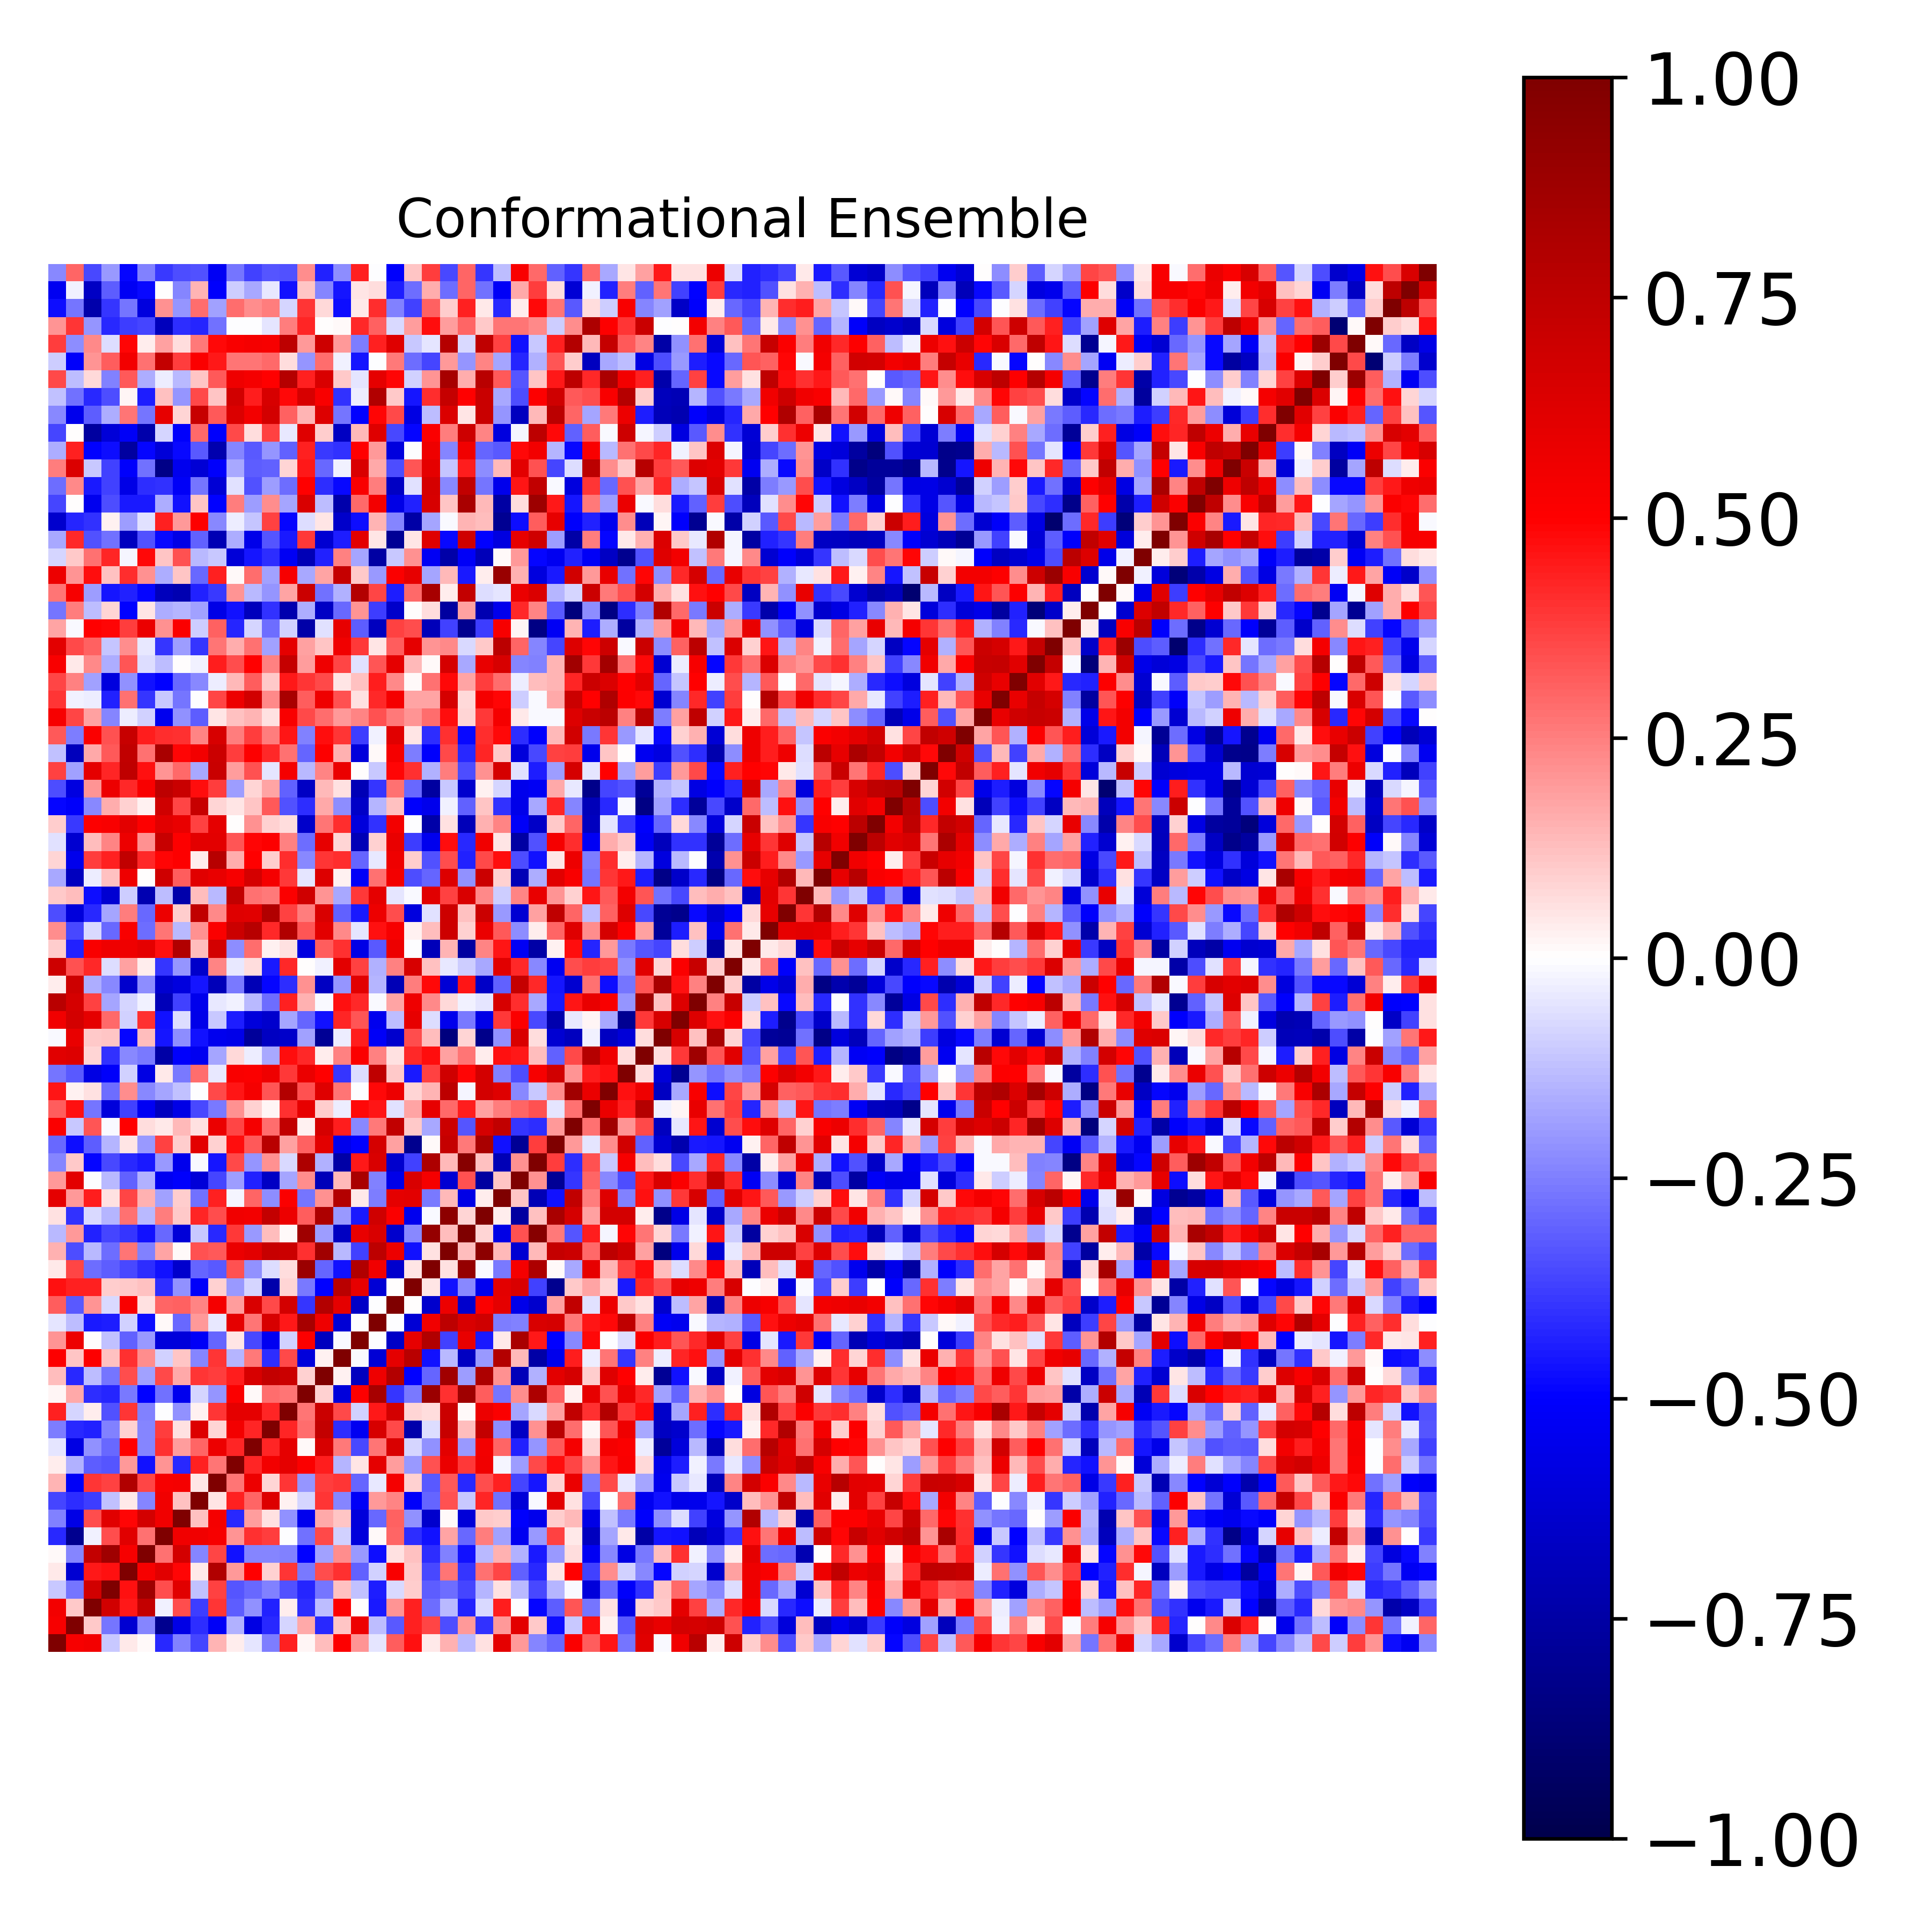

The table this chart was drawn from, first rows:
1.000000000000000000e+00, 5.276903382713573620e-01, 5.428330618235970295e-01, -1.084494594365849746e-01, 4.006250521910406648e-02, 9.990740318175142173e-03, -4.149347268161460156e-01, -2.451275983272678816e-01, -3.633403074167377844e-01, 1.413031944880412671e-01, 3.390727898771524196e-02, -5.317201016280273529e-02, -2.549149255306672468e-01, 4.336277062904552171e-01, 1.802842824465023669e-02, 1.273385862373410671e-01, 5.016312583233437650e-01, 2.068315861429576297e-01, -4.712149797832210912e-02, 3.201407911298038145e-01, 4.622459557321083046e-01, 4.676231832579903075e-02, 1.525992278021622850e-01, -1.376874981620281324e-01
5.276903382713573620e-01, 1.000000000000000000e+00, 1.016062643459735987e-01, -2.686424803455456090e-01, -6.189757774966742065e-01, -2.383704570479540652e-01, -8.115699024011147067e-01, -5.687115974576517630e-01, -4.103993786267970956e-01, -5.169716980498737513e-01, -1.538569942489991516e-01, -5.771062660189518745e-01, -4.165631695123889755e-01, -8.396403002973533425e-02, 1.705938496000410642e-01, -4.179602088522088033e-01, 1.134924819995155043e-01, 5.682247427899200787e-01, -1.271587097026462831e-01, -3.275023925531076463e-01, 4.367420263185642915e-01, 3.661266617010778823e-01, -3.439309966487222314e-01, 1.985356169897325163e-01
5.428330618235970295e-01, 1.016062643459735987e-01, 1.000000000000000000e+00, 6.732452757492951578e-01, 4.468542073661364022e-01, 7.317087589622442989e-01, -2.606122410852214355e-02, 3.437620959092985706e-01, -3.787818407743999138e-01, 3.930064241278726223e-01, -3.177727943238318753e-01, -2.135270905350890036e-01, -4.301230867486423581e-01, 3.242970466653195827e-02, -4.071762527509752982e-01, -1.271662659222944636e-01, 5.065160525608149999e-01, 5.852827035939662387e-03, -4.515904269815953498e-01, 2.089665206378827911e-01, 4.310496104729846234e-01, -2.872789264575554280e-01, -1.357778018667613606e-01, -4.362327327238013086e-01
-1.084494594365849746e-01, -2.686424803455456090e-01, 6.732452757492951578e-01, 1.000000000000000000e+00, 4.640705693461621428e-01, 8.725619964081686719e-01, 3.504533637182098427e-01, 6.123065288448371613e-01, -1.188999954027397943e-01, 3.718765078176561878e-01, -3.287214254669970637e-01, -2.941598715965269562e-01, -2.472621732622005131e-01, -3.403764306471424028e-01, -4.249826903761470542e-01, -2.724612693462268864e-01, 1.205668306758328201e-01, -1.208841958252034332e-01, -4.421748919461889749e-01, -7.227012314060486664e-02, 9.820667384312660453e-02, -3.172779411650245018e-01, -2.880663325957121268e-01, -3.598929021035324749e-01
4.006250521910406648e-02, -6.189757774966742065e-01, 4.468542073661364022e-01, 4.640705693461621428e-01, 1.000000000000000000e+00, 5.253823520570972683e-01, 6.122536346171860711e-01, 4.889271740249846454e-01, 4.427493700460930631e-02, 8.038788526571351012e-01, 1.974308581651412764e-01, 4.981349318593640274e-01, 9.034858884640430132e-02, 3.922627702133424377e-01, -2.602770599641084925e-01, 3.448855508005849724e-01, 3.994207934162869456e-01, -3.054584479822965437e-01, -9.323693068174361553e-02, 5.168416591925789616e-01, 1.047528053397001335e-01, -3.524068577025774029e-01, 2.704087513952368460e-01, -3.950605917878649564e-01
9.990740318175142173e-03, -2.383704570479540652e-01, 7.317087589622442989e-01, 8.725619964081686719e-01, 5.253823520570972683e-01, 1.000000000000000000e+00, 2.742630227025535383e-01, 6.715449370596778822e-01, -2.351808812202092203e-01, 3.643255077127691699e-01, -4.654767207653597305e-01, -2.397130563686845628e-01, -2.371271117241085524e-01, -2.470816153537207516e-01, -4.962813471017061828e-01, -1.853293899509761700e-01, 2.224184507924879817e-01, -2.030194280307437982e-01, -4.727155763012276801e-01, 5.862435730899674680e-02, 1.235571906945844983e-01, -4.112539184450357266e-01, -2.434299976046108149e-01, -4.615841014432134903e-01
-4.149347268161460156e-01, -8.115699024011147067e-01, -2.606122410852214355e-02, 3.504533637182098427e-01, 6.122536346171860711e-01, 2.742630227025535383e-01, 1.000000000000000000e+00, 5.502766176546706189e-01, 5.496030550579082963e-01, 5.299219758306837891e-01, 2.085511990217635003e-01, 4.048857857240181768e-01, 3.751551989303460455e-01, -6.170692781643552158e-03, -2.763962622731012120e-01, 3.538396451730209114e-01, -8.842849549821933663e-02, -5.980943687495429151e-01, 1.059062006649871650e-02, 3.027400756684496264e-01, -4.121920007581952317e-01, -4.649717229771753724e-01, 1.793539330754496675e-01, -2.924354418622218121e-01
-2.451275983272678816e-01, -5.687115974576517630e-01, 3.437620959092985706e-01, 6.123065288448371613e-01, 4.889271740249846454e-01, 6.715449370596778822e-01, 5.502766176546706189e-01, 1.000000000000000000e+00, 1.248897945112850683e-01, 5.340846476856057068e-01, -4.152015596336943726e-01, 1.952184346167191442e-01, 6.024262074844956988e-02, -2.150990477336017503e-01, -5.392483869160711318e-01, 1.685632982237786348e-01, 1.142452474060858952e-01, -5.937516144024084230e-01, -2.921673817601312950e-01, 3.083201387274428495e-01, -2.144812855627122594e-01, -6.357254334830960696e-01, 1.152600529709066346e-02, -6.073304151102263404e-01
-3.633403074167377844e-01, -4.103993786267970956e-01, -3.787818407743999138e-01, -1.188999954027397943e-01, 4.427493700460930631e-02, -2.351808812202092203e-01, 5.496030550579082963e-01, 1.248897945112850683e-01, 1.000000000000000000e+00, 5.323076594380463100e-02, 4.326005282466285351e-01, 3.035486611857639017e-01, 6.303103357626963499e-01, 2.626133005004371856e-02, -8.015056199521210234e-02, 3.946906878221420056e-01, -2.419434406112018765e-01, -5.232459687219714883e-01, 1.975791522194488559e-01, 2.409260300526397114e-01, -5.143348021123268499e-01, -3.016717262513257669e-01, 3.423105938974757567e-01, -1.089442684415240920e-01
1.413031944880412671e-01, -5.169716980498737513e-01, 3.930064241278726223e-01, 3.718765078176561878e-01, 8.038788526571351012e-01, 3.643255077127691699e-01, 5.299219758306837891e-01, 5.340846476856057068e-01, 5.323076594380463100e-02, 1.000000000000000000e+00, 2.715969714610665942e-01, 5.667587285339327208e-01, 8.309109488594829118e-02, 3.932562792015935060e-01, -2.105025628363949852e-01, 3.805621841141041406e-01, 3.908501719432490584e-01, -2.973136317401629536e-01, -4.255500714294909587e-02, 5.363091755529983962e-01, 9.005047604199906131e-02, -3.233635822531194526e-01, 3.225371682288734609e-01, -4.155512565132166158e-01
3.390727898771524196e-02, -1.538569942489991516e-01, -3.177727943238318753e-01, -3.287214254669970637e-01, 1.974308581651412764e-01, -4.654767207653597305e-01, 2.085511990217635003e-01, -4.152015596336943726e-01, 4.326005282466285351e-01, 2.715969714610665942e-01, 1.000000000000000000e+00, 4.288889302184255015e-01, 5.443067862272876756e-01, 6.000158238923074538e-01, 5.115057183089471993e-01, 4.428828373833913479e-01, -1.445446421343663246e-01, 4.830758537581701650e-02, 5.941928072594796495e-01, 1.911396345786571527e-01, -1.977121944891263305e-01, 3.431156560580111980e-01, 5.758370019005928375e-01, 3.852800116037514710e-01
-5.317201016280273529e-02, -5.771062660189518745e-01, -2.135270905350890036e-01, -2.941598715965269562e-01, 4.981349318593640274e-01, -2.397130563686845628e-01, 4.048857857240181768e-01, 1.952184346167191442e-01, 3.035486611857639017e-01, 5.667587285339327208e-01, 4.288889302184255015e-01, 1.000000000000000000e+00, 4.275580888876720498e-01, 6.004847623971603099e-01, 8.820353742060152435e-03, 6.502764606911782819e-01, 2.616097024892469758e-01, -3.576765928510043380e-01, 2.686839953748249576e-01, 6.460924019830581733e-01, -8.444728855798108724e-02, -2.185214370121374150e-01, 6.087675455202790076e-01, -1.989202784008970715e-01
-2.549149255306672468e-01, -4.165631695123889755e-01, -4.301230867486423581e-01, -2.472621732622005131e-01, 9.034858884640430132e-02, -2.371271117241085524e-01, 3.751551989303460455e-01, 6.024262074844956988e-02, 6.303103357626963499e-01, 8.309109488594829118e-02, 5.443067862272876756e-01, 4.275580888876720498e-01, 1.000000000000000000e+00, 4.219933096444987708e-01, 2.866909650545312882e-01, 7.332234073291382659e-01, -4.095744770829236048e-01, -5.365158932961219262e-01, 6.559982957848673468e-01, 3.543095280672068359e-01, -7.292118372187232911e-01, -6.978607201762583589e-02, 7.172890150851463087e-01, 1.324033140188049240e-01
4.336277062904552171e-01, -8.396403002973533425e-02, 3.242970466653195827e-02, -3.403764306471424028e-01, 3.922627702133424377e-01, -2.470816153537207516e-01, -6.170692781643552158e-03, -2.150990477336017503e-01, 2.626133005004371856e-02, 3.932562792015935060e-01, 6.000158238923074538e-01, 6.004847623971603099e-01, 4.219933096444987708e-01, 1.000000000000000000e+00, 2.706215512061260209e-01, 7.008765265490056739e-01, 3.550822852822423381e-01, -9.144777756625575849e-02, 4.494572623180247417e-01, 6.692251849592247837e-01, 8.302512354320644439e-02, 6.730824449159260314e-02, 6.988470749386801462e-01, 9.660026383483453702e-03
1.802842824465023669e-02, 1.705938496000410642e-01, -4.071762527509752982e-01, -4.249826903761470542e-01, -2.602770599641084925e-01, -4.962813471017061828e-01, -2.763962622731012120e-01, -5.392483869160711318e-01, -8.015056199521210234e-02, -2.105025628363949852e-01, 5.115057183089471993e-01, 8.820353742060152435e-03, 2.866909650545312882e-01, 2.706215512061260209e-01, 1.000000000000000000e+00, 8.690779456249703161e-02, -5.965461763536690221e-01, 5.045112926844370627e-01, 8.370667197268171211e-01, -3.973057800613083446e-01, -2.634125512058493879e-01, 8.876270197174620513e-01, 4.035441335885155412e-01, 8.732314823124069925e-01
1.273385862373410671e-01, -4.179602088522088033e-01, -1.271662659222944636e-01, -2.724612693462268864e-01, 3.448855508005849724e-01, -1.853293899509761700e-01, 3.538396451730209114e-01, 1.685632982237786348e-01, 3.946906878221420056e-01, 3.805621841141041406e-01, 4.428828373833913479e-01, 6.502764606911782819e-01, 7.332234073291382659e-01, 7.008765265490056739e-01, 8.690779456249703161e-02, 1.000000000000000000e+00, 2.697973524562282538e-02, -6.725875835086123633e-01, 5.582121980380999604e-01, 7.919093772511768270e-01, -4.951261219909643407e-01, -3.001160185434526007e-01, 8.631064409988924435e-01, -1.902711860943706590e-01
5.016312583233437650e-01, 1.134924819995155043e-01, 5.065160525608149999e-01, 1.205668306758328201e-01, 3.994207934162869456e-01, 2.224184507924879817e-01, -8.842849549821933663e-02, 1.142452474060858952e-01, -2.419434406112018765e-01, 3.908501719432490584e-01, -1.445446421343663246e-01, 2.616097024892469758e-01, -4.095744770829236048e-01, 3.550822852822423381e-01, -5.965461763536690221e-01, 2.697973524562282538e-02, 1.000000000000000000e+00, -1.370038746358325475e-02, -6.159647373894006073e-01, 5.948657074754226670e-01, 7.712461739297276075e-01, -4.660450211617762073e-01, -1.342851785852305080e-01, -6.649573592652765486e-01
2.068315861429576297e-01, 5.682247427899200787e-01, 5.852827035939662387e-03, -1.208841958252034332e-01, -3.054584479822965437e-01, -2.030194280307437982e-01, -5.980943687495429151e-01, -5.937516144024084230e-01, -5.232459687219714883e-01, -2.973136317401629536e-01, 4.830758537581701650e-02, -3.576765928510043380e-01, -5.365158932961219262e-01, -9.144777756625575849e-02, 5.045112926844370627e-01, -6.725875835086123633e-01, -1.370038746358325475e-02, 1.000000000000000000e+00, -5.273772462772094438e-03, -6.496931622343473656e-01, 5.867529306905345798e-01, 7.989792621041295062e-01, -3.742452902929392922e-01, 5.827432058714623331e-01
-4.712149797832210912e-02, -1.271587097026462831e-01, -4.515904269815953498e-01, -4.421748919461889749e-01, -9.323693068174361553e-02, -4.727155763012276801e-01, 1.059062006649871650e-02, -2.921673817601312950e-01, 1.975791522194488559e-01, -4.255500714294909587e-02, 5.941928072594796495e-01, 2.686839953748249576e-01, 6.559982957848673468e-01, 4.494572623180247417e-01, 8.370667197268171211e-01, 5.582121980380999604e-01, -6.159647373894006073e-01, -5.273772462772094438e-03, 1.000000000000000000e+00, -3.595728018166802231e-04, -6.146801720859378371e-01, 5.534485855349757788e-01, 7.508312816362429087e-01, 6.456101562205083244e-01
3.201407911298038145e-01, -3.275023925531076463e-01, 2.089665206378827911e-01, -7.227012314060486664e-02, 5.168416591925789616e-01, 5.862435730899674680e-02, 3.027400756684496264e-01, 3.083201387274428495e-01, 2.409260300526397114e-01, 5.363091755529983962e-01, 1.911396345786571527e-01, 6.460924019830581733e-01, 3.543095280672068359e-01, 6.692251849592247837e-01, -3.973057800613083446e-01, 7.919093772511768270e-01, 5.948657074754226670e-01, -6.496931622343473656e-01, -3.595728018166802231e-04, 1.000000000000000000e+00, 3.009706853728787764e-03, -6.367310316882357490e-01, 5.630698130282477676e-01, -6.388479321129403310e-01
4.622459557321083046e-01, 4.367420263185642915e-01, 4.310496104729846234e-01, 9.820667384312660453e-02, 1.047528053397001335e-01, 1.235571906945844983e-01, -4.121920007581952317e-01, -2.144812855627122594e-01, -5.143348021123268499e-01, 9.005047604199906131e-02, -1.977121944891263305e-01, -8.444728855798108724e-02, -7.292118372187232911e-01, 8.302512354320644439e-02, -2.634125512058493879e-01, -4.951261219909643407e-01, 7.712461739297276075e-01, 5.867529306905345798e-01, -6.146801720859378371e-01, 3.009706853728787764e-03, 1.000000000000000000e+00, 5.102209804828690409e-02, -4.684787318884200413e-01, -2.321726090103233553e-01
4.676231832579903075e-02, 3.661266617010778823e-01, -2.872789264575554280e-01, -3.172779411650245018e-01, -3.524068577025774029e-01, -4.112539184450357266e-01, -4.649717229771753724e-01, -6.357254334830960696e-01, -3.016717262513257669e-01, -3.233635822531194526e-01, 3.431156560580111980e-01, -2.185214370121374150e-01, -6.978607201762583589e-02, 6.730824449159260314e-02, 8.876270197174620513e-01, -3.001160185434526007e-01, -4.660450211617762073e-01, 7.989792621041295062e-01, 5.534485855349757788e-01, -6.367310316882357490e-01, 5.102209804828690409e-02, 1.000000000000000000e+00, 5.764970328672374550e-02, 9.094903733703337823e-01
1.525992278021622850e-01, -3.439309966487222314e-01, -1.357778018667613606e-01, -2.880663325957121268e-01, 2.704087513952368460e-01, -2.434299976046108149e-01, 1.793539330754496675e-01, 1.152600529709066346e-02, 3.423105938974757567e-01, 3.225371682288734609e-01, 5.758370019005928375e-01, 6.087675455202790076e-01, 7.172890150851463087e-01, 6.988470749386801462e-01, 4.035441335885155412e-01, 8.631064409988924435e-01, -1.342851785852305080e-01, -3.742452902929392922e-01, 7.508312816362429087e-01, 5.630698130282477676e-01, -4.684787318884200413e-01, 5.764970328672374550e-02, 1.000000000000000000e+00, 1.259369215878286263e-01
-1.376874981620281324e-01, 1.985356169897325163e-01, -4.362327327238013086e-01, -3.598929021035324749e-01, -3.950605917878649564e-01, -4.615841014432134903e-01, -2.924354418622218121e-01, -6.073304151102263404e-01, -1.089442684415240920e-01, -4.155512565132166158e-01, 3.852800116037514710e-01, -1.989202784008970715e-01, 1.324033140188049240e-01, 9.660026383483453702e-03, 8.732314823124069925e-01, -1.902711860943706590e-01, -6.649573592652765486e-01, 5.827432058714623331e-01, 6.456101562205083244e-01, -6.388479321129403310e-01, -2.321726090103233553e-01, 9.094903733703337823e-01, 1.259369215878286263e-01, 1.000000000000000000e+00
6.122696041610781181e-02, -4.002007928859126484e-01, -7.661612642825313402e-02, -1.474916982781227792e-01, 2.763643807416365505e-01, -1.360425406806789195e-01, 2.531340785207779609e-01, 1.088376430749520007e-01, 4.237968790138786912e-01, 3.495979393956206160e-01, 5.474677549931059595e-01, 5.425601359206780883e-01, 7.266161071535528482e-01, 5.662060191831878031e-01, 3.143007778502863170e-01, 8.130183217721534961e-01, -1.960777220601582216e-01, -4.476887302866803808e-01, 6.829999726276467786e-01, 5.135632537458668656e-01, -5.419102248325835536e-01, -1.546391883464097276e-02, 9.446828038266027461e-01, 7.842051398639535154e-02
5.977888444617881492e-01, 2.018357225335211114e-01, 4.419416868623620154e-01, 6.153041356808838791e-02, 3.601526370278330669e-01, 1.506818240256889985e-01, -1.848866769782594455e-01, 9.817751727216750268e-02, -2.756772224170486174e-01, 4.369954509379173624e-01, -1.707142380277959851e-02, 2.974038738761609624e-01, -2.217834019227351849e-01, 5.081293483778556164e-01, -2.726316191311988768e-01, 2.181724100753783535e-01, 7.903643488461702393e-01, 3.915182962270032097e-02, -2.554277844324631119e-01, 5.996472216117366694e-01, 6.076671764809937759e-01, -2.630279483909092608e-01, 1.356391831507646195e-01, -5.666949175958199136e-01
1.990139427198492628e-01, 6.026495684867811953e-01, -6.459084458562214595e-03, -1.368926452892580137e-01, -3.092961025893189442e-01, -1.507327651260139678e-01, -5.367066384043376326e-01, -5.037534254653937005e-01, -6.055550681845923711e-01, -3.626631452212692452e-01, -1.935541187411256026e-01, -4.298889518378023467e-01, -6.572355716186490948e-01, -1.750078623621491025e-01, 2.262171688649856072e-01, -6.951885339245037487e-01, 1.374307388893423743e-01, 8.316053254087499846e-01, -2.465470939530676475e-01, -5.557457408043723346e-01, 6.439561605299528591e-01, 5.325683756715464678e-01, -6.181616020343326801e-01, 3.422861641429853496e-01
-2.414707535894848045e-01, 1.055298375675240569e-01, -4.848531926099666767e-01, -3.539166202774897685e-01, -4.179291035465741433e-01, -4.528949065439815125e-01, -2.030469946924816360e-01, -5.475962400692351295e-01, -8.592059985568997055e-03, -4.565423829080239027e-01, 3.536126633470892400e-01, -2.032258064835676947e-01, 2.115491838158786442e-01, -7.349173476702458574e-02, 8.136838757597406602e-01, -1.528294460268119492e-01, -7.475323978347248044e-01, 4.487875140715666955e-01, 6.449991521184678112e-01, -6.356064917285970672e-01, -3.679124053227214586e-01, 8.177244413819291236e-01, 1.385509126268728852e-01, 9.674642154318630061e-01
-2.948436765217220534e-01, -4.744732595244675610e-01, -3.168364792905708494e-01, -1.454233566031230829e-01, 4.854102087078089600e-02, -1.962874553222621887e-01, 3.708652835484295696e-01, 9.690128488438597143e-02, 6.069837350369351459e-01, 9.093949262499717578e-02, 4.739080981234475298e-01, 3.279598627976993974e-01, 7.719606478802094607e-01, 1.871483255129638978e-01, 3.106938768820720065e-01, 6.087092948151162641e-01, -5.511684762556459116e-01, -4.984512819512292858e-01, 6.593948819964123853e-01, 1.855385273684454217e-01, -8.081323835236621234e-01, 1.164483426210118425e-02, 7.235703846200401967e-01, 2.595361056344067663e-01
5.085452079049940233e-01, -1.037889195523855473e-01, 3.341901068092834048e-01, -1.257153148448281188e-02, 4.941584566517012167e-01, 6.804700170810740190e-02, 4.531958197923075665e-02, 1.348360217857600962e-01, 6.030238730527950897e-02, 5.705104161717537981e-01, 3.595615877188261256e-01, 5.371535962515352480e-01, 2.837959148854610203e-01, 7.372376125350238452e-01, 2.620120874690643267e-02, 6.620086726878957606e-01, 4.375127495629556607e-01, -2.310373772458647335e-01, 2.589266750885615975e-01, 7.419230153470619538e-01, 1.034865992614228403e-01, -1.715205702061728121e-01, 6.982580317432218742e-01, -3.348627210855227854e-01
3.201516641868399904e-01, 4.654865109246890675e-01, -2.696281148460021315e-01, -6.008675847703558448e-01, -3.694796546526982750e-01, -5.242087403396379353e-01, -6.780199934723379895e-01, -5.656095510253255076e-01, -3.529644321625813319e-01, -2.620323451445970009e-01, 2.157754125805063650e-01, 8.858640689840044380e-02, 1.981480892703898350e-02, 3.993212556969760740e-01, 5.882579328781178951e-01, 9.683096526634998868e-02, -3.472097314852873318e-02, 4.800608909379084910e-01, 4.603280289095020850e-01, -5.616697182140612671e-02, 1.724011814984792446e-01, 5.907025114338483318e-01, 2.932344994861633136e-01, 4.393504541089996995e-01
4.607741275513828061e-01, 2.403098053999000103e-02, 6.104556964523537299e-02, -2.835160160002356267e-01, 2.253705798071832800e-01, -2.295543127261425453e-01, -1.735209324924510965e-01, -1.206655476237936536e-01, -5.105344882361220055e-03, 3.517602077679048977e-01, 4.544436158300447226e-01, 5.343817525918260758e-01, 3.293331119170063714e-01, 7.936201694890863134e-01, 3.396672948359419353e-01, 6.185338124247270475e-01, 2.706541886702836242e-01, -5.055614622259710714e-03, 4.841930016142853010e-01, 5.660538954837668335e-01, 7.897268994195302816e-02, 1.461744727027817770e-01, 7.530264293526377495e-01, -1.719928084283004616e-02
-2.661162288369725015e-01, -3.237666644700185614e-01, -5.716913160480621148e-01, -5.151294879131858018e-01, -8.944639769354857661e-02, -5.739325141390264617e-01, 4.175106910708071412e-02, -2.633975058324605767e-01, 2.850097676986164119e-01, -3.919795088004766198e-02, 5.196571122175762669e-01, 5.112358788835434931e-01, 5.599968066963496582e-01, 3.886026197390654580e-01, 5.745829525593123543e-01, 4.924692558616418081e-01, -3.928501395985960487e-01, -6.352465331226747614e-02, 7.444875091737015449e-01, 1.083960507873628631e-01, -4.527046876855309598e-01, 3.727206694366133055e-01, 6.862979758422272925e-01, 4.890653573229617468e-01
6.156559771324328079e-01, 6.278312940891480620e-01, 8.466606556487779600e-02, -3.986301512607223207e-01, -2.276305539989229021e-01, -2.607316241599377249e-01, -7.462975422348356869e-01, -5.002217514898210649e-01, -5.324069856199563633e-01, -1.792831437066396416e-01, 7.088922465196731415e-02, -3.892091918387621113e-02, -1.656076823193847747e-01, 4.735621037472897421e-01, 4.182228883845304224e-01, 3.688798762861608682e-02, 2.456855217434659455e-01, 5.123282129747529501e-01, 2.475490388808406772e-01, 5.565246068954211867e-02, 4.201651252677197079e-01, 4.713060924946945174e-01, 1.828608409228026643e-01, 2.658617209298674844e-01
-9.153148505090084180e-03, 5.827306567725812902e-01, 1.072374130706938294e-01, 1.105602735329556802e-01, -4.869514381755941645e-01, 1.281791510550303326e-01, -4.567587898542203595e-01, -2.200428717345125629e-01, -4.658136525093077296e-01, -5.392590795874675491e-01, -5.616794567780641900e-01, -7.798799770189255298e-01, -6.668772927312455190e-01, -6.446201213849238609e-01, -1.855121487011967274e-01, -7.922649978083735611e-01, -3.481035121268532401e-02, 4.390714459945534442e-01, -5.228533771406106423e-01, -6.354645308339332832e-01, 3.461935676058942035e-01, 1.322884192343628806e-01, -8.522442512597003805e-01, 8.268142160583723255e-02
5.479042137562558645e-01, 6.655388758552358563e-01, 5.965004791664235695e-01, 2.963644159656707022e-01, -8.631310671537723023e-02, 3.989670618646048994e-01, -4.649923520813785682e-01, -6.888030485148599613e-02, -5.561695621605993178e-01, -1.067158094702944371e-01, -4.391416106022373866e-01, -5.961482025221497283e-01, -6.383061126642189942e-01, -1.723136893300497574e-01, -2.972745108676959069e-01, -4.651976225991965586e-01, 4.249625725945697097e-01, 3.307062085685058550e-01, -5.451605989833624433e-01, -1.308125940607260951e-01, 5.928057207691133090e-01, -6.561631598519809816e-02, -5.495337591823239443e-01, -2.649515317574491768e-01
7.703756409172299868e-01, 6.634505662780193491e-01, 3.724357416480111871e-01, -1.793377985233821081e-01, -7.845573860674619204e-02, -2.739708418836440951e-02, -6.912358479800144728e-01, -3.689980349339534449e-01, -5.530489063014184525e-01, -4.409759190134431017e-02, -2.408767795976000589e-02, -1.378941394561721823e-01, -2.858485479133848761e-01, 4.372300467117604672e-01, 1.498442992625861614e-01, -9.182589016422579992e-03, 4.679645392869764553e-01, 4.183687572091226992e-01, -1.499992211492396331e-02, 1.743539902302085609e-01, 5.624435875806046425e-01, 2.329698579080848875e-01, 7.442237161544150437e-02, -2.700317772642924288e-02
3.596046043678308851e-02, 6.876528413650316862e-01, -1.597169087805663246e-01, -2.267149749333187969e-01, -6.338221977291148557e-01, -2.263730161852945677e-01, -6.278434150516500889e-01, -5.891844834270398845e-01, -4.561320658732967992e-01, -6.915197878639665063e-01, -2.608865411811025492e-01, -6.990475122828133658e-01, -4.901823582374025268e-01, -4.126610446041663049e-01, 2.140199667303401831e-01, -6.705634095039820775e-01, -2.083430823105005825e-01, 6.144781946002985107e-01, -1.463582057050861474e-01, -6.974523446635269019e-01, 2.543262634780750209e-01, 4.801929264012679277e-01, -6.118958926913704577e-01, 4.544201345716559204e-01
6.910001408562239655e-01, 3.406856437533170023e-01, 4.217619386813147853e-01, -6.841694688217972442e-02, 1.806928227224052219e-01, 3.369386375731885097e-02, -3.912580081553044820e-01, -2.080933553290758020e-01, -6.424606187187055228e-01, 2.390176333735190839e-01, -4.023584720495486378e-02, 6.316514467948160239e-02, -4.505026164140153999e-01, 4.207680854390060121e-01, 4.450990995797932982e-03, -2.680709435554038539e-02, 6.063313596402144512e-01, 3.706467620865150359e-01, -1.553358386914776013e-01, 2.432399314128399215e-01, 6.503737309155784851e-01, 1.247420422654991895e-01, -4.089134840473031274e-02, -9.444828832018764553e-02
9.732633594796097354e-02, -4.335711228212343338e-01, 5.180108476004520179e-01, 5.578659738886663222e-01, 5.577051519151617898e-01, 5.970208336376419123e-01, 4.633117790548172410e-01, 8.012423466610999467e-01, 1.317204105142537052e-01, 6.667490574217908028e-01, -2.212287028502144537e-01, 2.881279341539049188e-01, 3.068607417351583086e-02, 6.073565858898895276e-02, -5.831561252066340684e-01, 3.164355658570078278e-01, 3.990539453154866578e-01, -5.689790977183203369e-01, -3.230062988040062755e-01, 5.698905507433141837e-01, -3.979799932947102395e-03, -6.936113721138363886e-01, 1.466934031675499461e-01, -7.617235437963940647e-01
2.229100198708320324e-01, -3.575309144615261281e-01, -7.624945519898636281e-02, -2.967046235408609678e-01, 5.222043202977857401e-01, -2.879935239554976545e-01, 2.722639249024159103e-01, -1.390649556531809716e-01, 2.158332239352726833e-01, 5.078140694495308916e-01, 6.992437460909187719e-01, 7.808713310763129023e-01, 4.168854222551404143e-01, 7.989538712291341938e-01, 3.291641334800934349e-01, 6.055164690159863250e-01, 2.268847360086869991e-01, -5.005940029189316631e-02, 4.656403142378041649e-01, 5.294116100995203134e-01, 2.392074019283707206e-02, 1.255085524894030968e-01, 6.900278502069323583e-01, 9.354382355699880636e-02
-3.439940480974292836e-01, -5.954543246707213466e-01, -4.183996346427998336e-01, -1.790779434899074374e-01, 2.527709398269937235e-01, -2.907794379842175148e-01, 5.631893065909846507e-01, 9.995845153802324079e-02, 7.377212815271644297e-01, 2.336611733405849489e-01, 6.211799049520954075e-01, 6.127668162488879577e-01, 7.996040411289313532e-01, 3.734007676759791283e-01, 2.512888171874816945e-01, 6.447595290830411274e-01, -3.090354881262433739e-01, -4.519426658150506593e-01, 5.650929745691756212e-01, 3.452411941624062841e-01, -5.866375575217708249e-01, -6.116816299421957287e-02, 6.931409760338418380e-01, 1.179880257225906365e-01
1.052912176098306507e-01, 1.272375564078192800e-01, -4.713862238285656536e-01, -6.204405749868353581e-01, -1.014261254269829826e-01, -7.183960744923975072e-01, -1.250407103526260943e-01, -7.304050987282912910e-01, 1.294814098481862907e-01, -1.354771726365483486e-01, 7.345126757541430296e-01, 2.769709693367352066e-01, 2.640741227016111248e-01, 5.086565521000209200e-01, 6.804732917312689144e-01, 2.059551305564727430e-01, -1.661751794949911654e-01, 3.841513371826798529e-01, 5.944031106159777256e-01, -5.284201539002473386e-02, -7.826089934017121941e-03, 6.117469128179441329e-01, 3.716893449960454454e-01, 6.413568746141015131e-01
-1.653339643589145092e-01, -6.789059459671205055e-01, -3.627562897885564658e-02, 1.176535332253195176e-01, 5.557481813445691587e-01, 6.407334683123400176e-05, 6.801408394415324743e-01, 3.201982552718601882e-01, 6.138206086109029291e-01, 5.785536837267508670e-01, 5.301098693933348205e-01, 6.577294899147363427e-01, 5.383563685679074728e-01, 3.846405856759526620e-01, -5.182873483921757174e-02, 6.252422569650845086e-01, 2.712374156891544930e-02, -5.217692599893032357e-01, 2.810750743517638206e-01, 5.410275886527518008e-01, -3.470010365935946028e-01, -3.015141357177963943e-01, 6.321647372636118867e-01, -2.139200510747884809e-01
8.308833690119134252e-02, -5.501384557518624874e-01, 3.806936170557360111e-01, 4.356764156442646807e-01, 7.394176633473386051e-01, 4.176550748910641819e-01, 4.859858487261927151e-01, 5.069190881928137271e-01, 3.534923374798711743e-02, 7.755224446745494493e-01, 1.634677708151942299e-01, 4.945912690558237901e-01, 9.866078634680104653e-02, 4.110209837227497554e-01, -2.299550763227016514e-01, 3.962314311315057180e-01, 4.082339804736159206e-01, -3.046624414630414446e-01, -4.616548162000763678e-02, 5.601755860114161489e-01, 9.756522724793789680e-02, -3.366331226162467272e-01, 3.458245164803753768e-01, -4.365584018288984902e-01
-6.244579908076673680e-02, -6.314154882429966475e-01, 1.262444432417492990e-01, 2.375139334413775838e-01, 5.697910947505460122e-01, 2.120038268559245875e-01, 7.186157387856577650e-01, 5.013886136538322491e-01, 6.068172381759023848e-01, 6.088330641831350976e-01, 3.324733369367852687e-01, 4.911060571886396997e-01, 5.047249040892352046e-01, 2.430523460534384783e-01, -2.873892440515175006e-01, 5.887877741589560010e-01, 8.329403010978662925e-02, -6.988599562197435056e-01, 8.689607658508809174e-02, 5.816323415265288732e-01, -3.803499805156808633e-01, -5.405533828004246422e-01, 4.747528795175353089e-01, -4.215564650137815228e-01
9.888554769880888995e-02, -3.881792227774916171e-01, 5.059565778073533693e-01, 5.217680539193371159e-01, 6.078319598919998956e-01, 5.052919738361145718e-01, 6.116875268619561545e-01, 5.837691274389500418e-01, 3.691785768195556261e-01, 5.971655616268315425e-01, 6.812903019396822184e-03, 2.167986251284033106e-01, 8.686639715291760711e-02, 6.724771422318502612e-02, -6.469465434768235657e-01, 2.714553433183188869e-01, 4.117696182105293756e-01, -5.968909129462067753e-01, -4.002393964109849378e-01, 5.434521669345213635e-01, -1.931209633878403463e-03, -7.368168722290977524e-01, 5.778141601280653572e-02, -6.906652865758258208e-01
-4.864928441282790894e-01, -5.088316756664189588e-01, -2.271228738024599625e-01, 1.619358299778085597e-01, 9.142115213441841248e-02, 3.083300405525120358e-02, 6.874823162224679152e-01, 3.654686808718118352e-01, 7.143952178770250905e-01, 8.528019541560841188e-02, 5.245990029090544932e-02, 1.109897288593140185e-01, 3.247691513126798046e-01, -3.400468239888314037e-01, -4.083938097424748559e-01, 1.692937009037080165e-01, -2.248799486445007267e-01, -6.488594584426126133e-01, -1.418413105507788097e-01, 1.219703292915706866e-01, -5.043986803722015910e-01, -5.473965624786027995e-01, -2.368737197095622041e-02, -3.111120964209718731e-01
-3.477506455956108633e-01, -5.802556360796048418e-01, 2.037714895843842355e-01, 5.684150140704220533e-01, 4.173888593907872369e-01, 5.170966488706778552e-01, 7.505240780068117568e-01, 7.096329560517493640e-01, 4.735547973619079198e-01, 3.770387965830895860e-01, -1.878222419402602317e-01, 8.085292418658938940e-02, 1.772861964452419892e-01, -3.102760357982876638e-01, -6.572795913991110739e-01, 1.375718234634876469e-01, 6.004650079481289870e-02, -6.979950719518760449e-01, -3.909899578042991819e-01, 2.776121151395296027e-01, -2.921450160781892125e-01, -7.616741627865786235e-01, -1.054603486080874786e-01, -6.392474060282645754e-01
3.741164651287428033e-01, -1.872607824068573679e-01, 5.991087182361669594e-01, 4.285763090638987083e-01, 7.473932357575224783e-01, 4.613551299927719507e-01, 2.098285440154198656e-01, 2.926391243509273155e-01, -1.679625593753481527e-01, 7.084238503716687729e-01, 1.943877659290134674e-01, 3.403005597075735578e-01, -5.117935605103578200e-02, 5.361270309179819726e-01, -1.328747573923349523e-01, 2.414916309189654720e-01, 5.711845566068346480e-01, 3.667851778416786942e-03, -1.032445961576285987e-01, 4.873959319895920794e-01, 4.046268403679078585e-01, -1.527174059404771966e-01, 2.531393688575269696e-01, -3.461084479863233421e-01
-1.219409684928713239e-01, -6.847963667698989676e-01, 1.640867908709042478e-01, 3.259141866815341571e-01, 7.355547776467187271e-01, 2.772525759668679757e-01, 8.290129774259175077e-01, 4.875451393089371699e-01, 5.421439052117040802e-01, 6.974024196294068556e-01, 3.782134167198950014e-01, 5.002715695580066679e-01, 4.157651912427138829e-01, 2.792516746403821970e-01, -3.017343667023408837e-01, 5.041765417551797857e-01, 1.556990150542345852e-01, -5.976456113955960214e-01, 9.570119283415371228e-03, 5.388279478148602086e-01, -2.503672881197381850e-01, -5.047176594707638575e-01, 3.564244821389243589e-01, -4.140781999373921440e-01
3.220124378494358397e-01, -2.551517278138207834e-01, 5.140459015564826650e-01, 3.396516874581700374e-01, 7.160493196206488831e-01, 4.375189798222777204e-01, 4.072134139094593652e-01, 4.011419597280732607e-01, 2.376755150161793673e-01, 6.545719479434103372e-01, 2.523574581886233181e-01, 3.750345971314610338e-01, 2.512156220039182264e-01, 4.584919764452013990e-01, -2.469884806050697268e-01, 4.718290704514786493e-01, 3.939760048025393591e-01, -3.791963019975054805e-01, -2.896415798325270574e-02, 6.164857374096929243e-01, 4.895556008146525334e-02, -4.079484711698532773e-01, 4.003155453556790921e-01, -4.827757160990800989e-01
5.296920779268373680e-01, 3.594703101904961895e-01, 1.854079382645442975e-01, -2.378553534826703120e-01, -3.440017374350833740e-02, -9.355101416838595974e-02, -5.451785838770103476e-01, -2.139670356870610468e-01, -3.177281165212604841e-01, 4.964705167625683285e-02, 1.208999952790451443e-01, 1.477658536082421259e-01, 6.122963097448187730e-02, 5.212620541074017844e-01, 3.543316167261498228e-01, 2.829354863292355415e-01, 2.009508827719093116e-01, 2.345074513898009749e-01, 3.428803623193894534e-01, 2.579515871695383655e-01, 2.051447127052987707e-01, 2.856655104438373671e-01, 4.694629071062115244e-01, 8.504842280531176024e-02
3.956511817500600880e-01, -2.353309711545122085e-02, -3.839148614380918922e-02, -4.323443727491275146e-01, 2.803758646335126059e-01, -3.980317541299850381e-01, -1.058438617790977976e-01, -2.723228515750456546e-01, -6.815524494561278103e-03, 3.629288969090362915e-01, 5.645790080277633960e-01, 6.743138790340538202e-01, 2.272147970087692592e-01, 8.297044748182066387e-01, 3.195184835364406339e-01, 5.568792717167125872e-01, 3.415405923989983661e-01, 5.968336833763843857e-02, 4.184313623773560642e-01, 5.389779984767880672e-01, 1.775126278745007280e-01, 1.758350618737353210e-01, 6.595821731778640507e-01, 7.219253025555184833e-02
3.618965903835944520e-01, 2.432891370416372379e-01, -1.860331473928105717e-01, -5.870665459789023988e-01, -2.176343948006457252e-01, -4.648660841180561887e-01, -4.934289385267568440e-01, -2.898483637861608564e-01, -2.326342955549666192e-01, -3.644383978696288939e-02, 1.393347180990334999e-01, 3.154824743478975568e-01, 1.090079810711163111e-01, 4.471087644830794017e-01, 3.959601699006787823e-01, 3.526506847100260300e-01, 5.210571686741791858e-02, 1.240431870265921305e-01, 4.427410773665368948e-01, 2.303972691812250229e-01, 1.317895223476322694e-02, 2.812222029774201215e-01, 4.824234667240935304e-01, 1.739285304578321034e-01
5.181114310586056870e-01, 4.215058816916873730e-02, 2.279754124830994932e-01, -1.628611117766479710e-01, 3.312738664682839396e-01, -7.001027263599554629e-02, -1.256114285599425062e-01, 2.270706370630357074e-03, -2.344590212197788723e-02, 4.382978165502649515e-01, 3.467650787272454349e-01, 4.964670263889180424e-01, 2.467419112759116906e-01, 7.195100616180802877e-01, 1.942868446500830570e-01, 5.619071119913950918e-01, 3.659531846564364477e-01, -5.761050888377732687e-02, 3.296735559957386097e-01, 5.964602671512849730e-01, 1.394976667637361778e-01, 7.933940141177237004e-03, 6.621061497222410219e-01, -1.647586674285612396e-01
6.053989613521574276e-01, 3.532481229960725555e-01, 3.098348670626210333e-01, -1.168721776791191991e-01, 2.210731575134352589e-01, -4.437124508651448668e-02, -3.984212564592718442e-01, -1.934802995453970276e-01, -3.936161134362079483e-01, 2.695357966699775121e-01, 1.607848738937854849e-01, 2.755378759386345466e-01, -1.833413731003031844e-01, 5.986225162820880685e-01, 1.833070302205955238e-01, 1.169256794191986942e-01, 5.534257258053096873e-01, 3.893580209103996159e-01, 4.797478769974342083e-02, 3.170819293923254900e-01, 5.948659421701628647e-01, 2.066104971224144715e-01, 2.329816671070165657e-01, -7.662862811190579437e-02
1.736475984944039208e-01, -1.219635947889597533e-02, 4.960930260904173883e-01, 4.885451183002326170e-01, 3.759461249254076320e-01, 5.771533501685484069e-01, 2.155315605986007077e-01, 5.128073024647226141e-01, -9.790919087655711173e-02, 3.104509323060289927e-01, -4.285717689634795380e-01, -8.012655587629761988e-02, -2.869195256529005755e-01, -9.103793067077735335e-02, -7.401657769017542243e-01, -6.112799411265860960e-02, 5.914840456856358397e-01, -3.142132017839003866e-01, -6.722459680008144867e-01, 3.704208274414418911e-01, 3.496705906939834296e-01, -6.911653449715451369e-01, -3.727677783686397794e-01, -8.076150150004614003e-01
-2.703072426897003555e-01, 2.501317822061023266e-01, -1.263411747449956490e-01, 8.050780470595776672e-02, -4.996494789587295204e-01, 4.824358424820986146e-02, -1.616344784758422526e-01, -1.410968623904352293e-01, -1.849855827088184856e-01, -5.675395601915999011e-01, -4.666699130127764938e-01, -6.851147580501092405e-01, -3.997582900892345248e-01, -7.231326842083697359e-01, -1.637458065825123932e-01, -6.602524490282382086e-01, -2.917565662355558476e-01, 2.046597707870980720e-01, -3.810272379946903487e-01, -6.475915657123866298e-01, 2.773588270410359911e-03, 6.943025089614650314e-02, -7.584635186378468896e-01, 1.871176312176482393e-01
2.667421768892873080e-01, 5.241956081322580729e-01, -1.880411387488121200e-01, -4.586196007544282582e-01, -4.310860179750906074e-01, -4.845100152016960093e-01, -6.853812321756254100e-01, -7.185739814858763674e-01, -4.329298060442309803e-01, -3.846087900725247422e-01, 2.045957705917563207e-01, -1.370218480424762186e-01, -2.107364998724011451e-01, 1.793339399415015412e-01, 7.031048461553477402e-01, -2.787299383472057746e-01, -1.550700729233792097e-01, 7.930000551257277985e-01, 3.657852946851513076e-01, -4.403624195133438723e-01, 2.920163754481494012e-01, 8.433885514639524184e-01, 3.563480076213485642e-02, 7.330830577039675333e-01
5.655406357662569050e-01, 2.074294001360127704e-01, 4.709899154464151638e-01, 1.195726410483761853e-01, 4.133358035253638096e-01, 2.131342339366269212e-01, -1.637609531300368293e-01, 1.102617589205064780e-01, -2.954053468227353374e-01, 4.373035882442520839e-01, 1.357672760162007344e-02, 2.848101330722200286e-01, -1.868350183820510213e-01, 5.287843808113747990e-01, -1.678317050060831317e-01, 1.781657411897110133e-01, 7.201436218627197405e-01, 1.057040438789672715e-01, -1.975094071555303921e-01, 5.154836479237656643e-01, 5.883949002475126200e-01, -1.719631906461544235e-01, 1.398023066690069482e-01, -4.514631147874135220e-01
... 17 more rows
